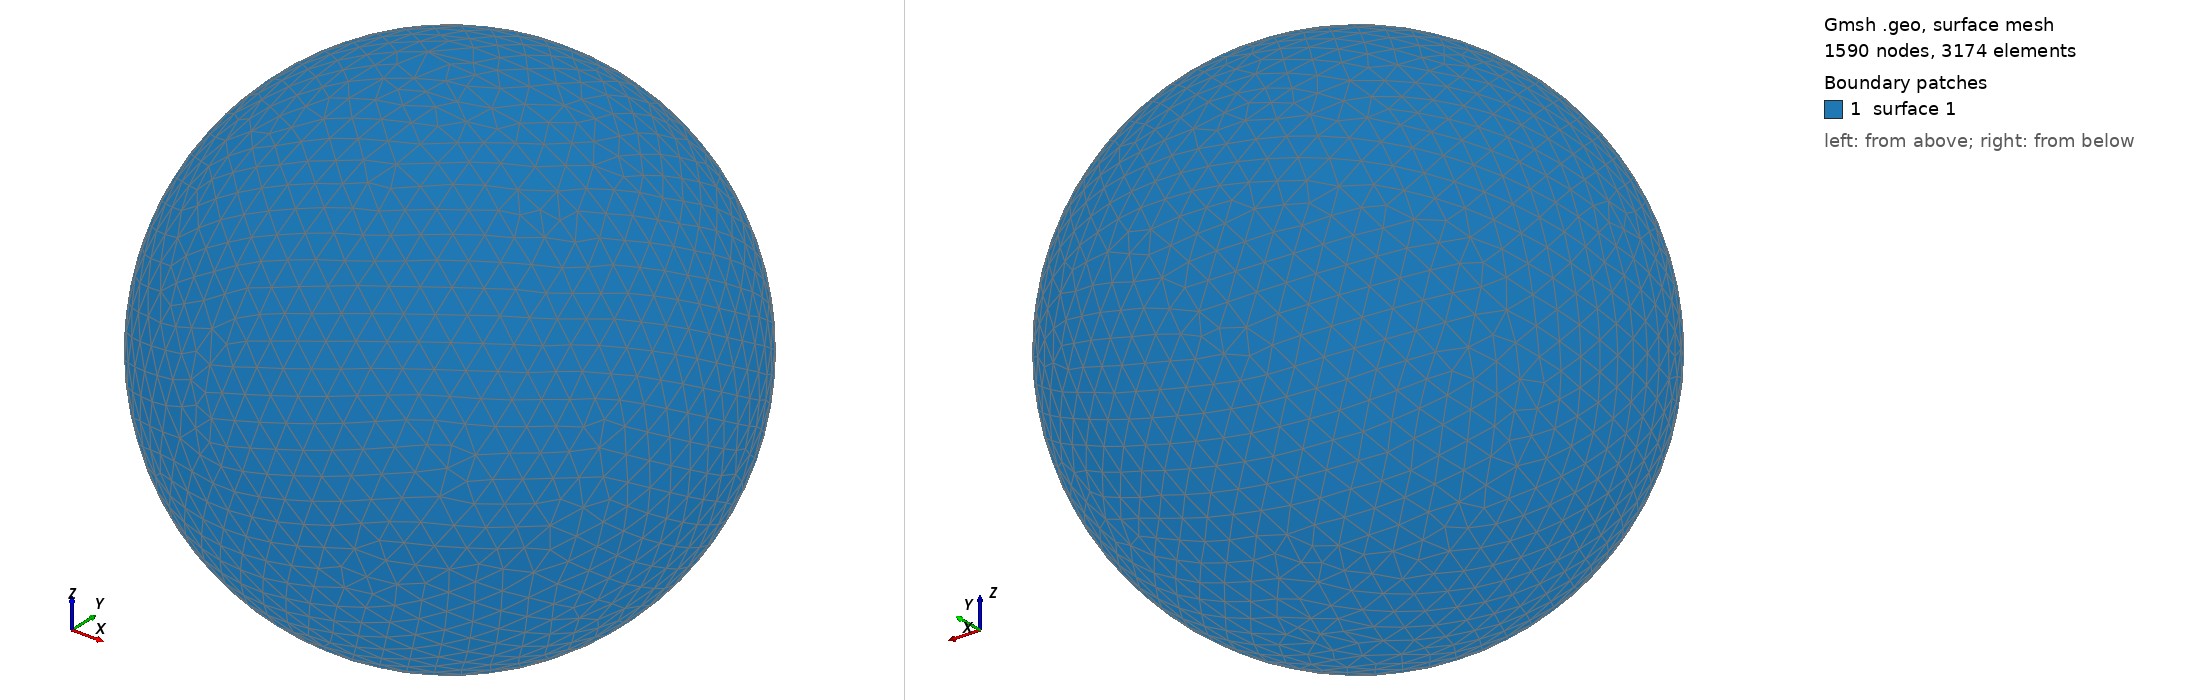

Gmsh geometry script, surface-meshed: 1590 nodes, 3174 surface elements. Boundary patches (legend numbers): 1 surface 1. Left view from above one corner, right view from below the opposite corner. The script declares no physical surfaces, so the legend lists its geometric surfaces. The drawing asked Gmsh for element sizes between 1% and 20% of the model's largest extent; the script's own settings can give other sizes.

=== shot0570.geo (drawn) ===
SetFactory("OpenCASCADE");
Point(1) = {0,0,0,0};
Sphere(1) = {0,0,0,0.00612100};
MeshSize{ PointsOf{ Surface{:}; } } = 0.000612100;
Mesh.ElementOrder=1;
Mesh.Format=39;
